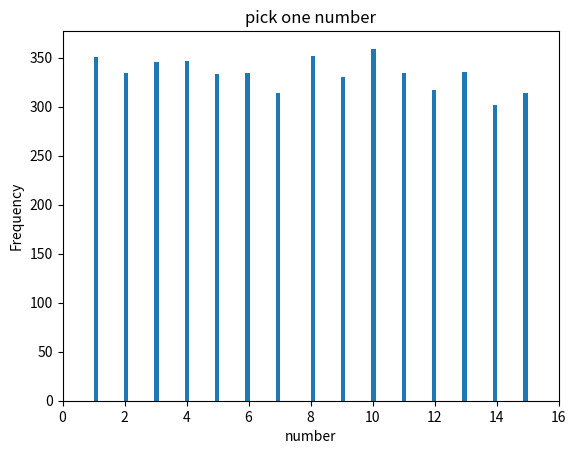

Reproduce this figure in Python.
# -*- coding: utf-8 -*-

import random
import matplotlib.pyplot as plt

result = []
sum5num = 0
for _ in range(0, 5000):
    for i in range(0,5):
        sum5num += random.randint(1, 7)
    result.append((sum5num%15) + 1)

plt.hist(result, 100)

plt.xlabel('number')
plt.xlim(0.0,16)
plt.ylabel('Frequency')
plt.title('pick one number')
plt.show()